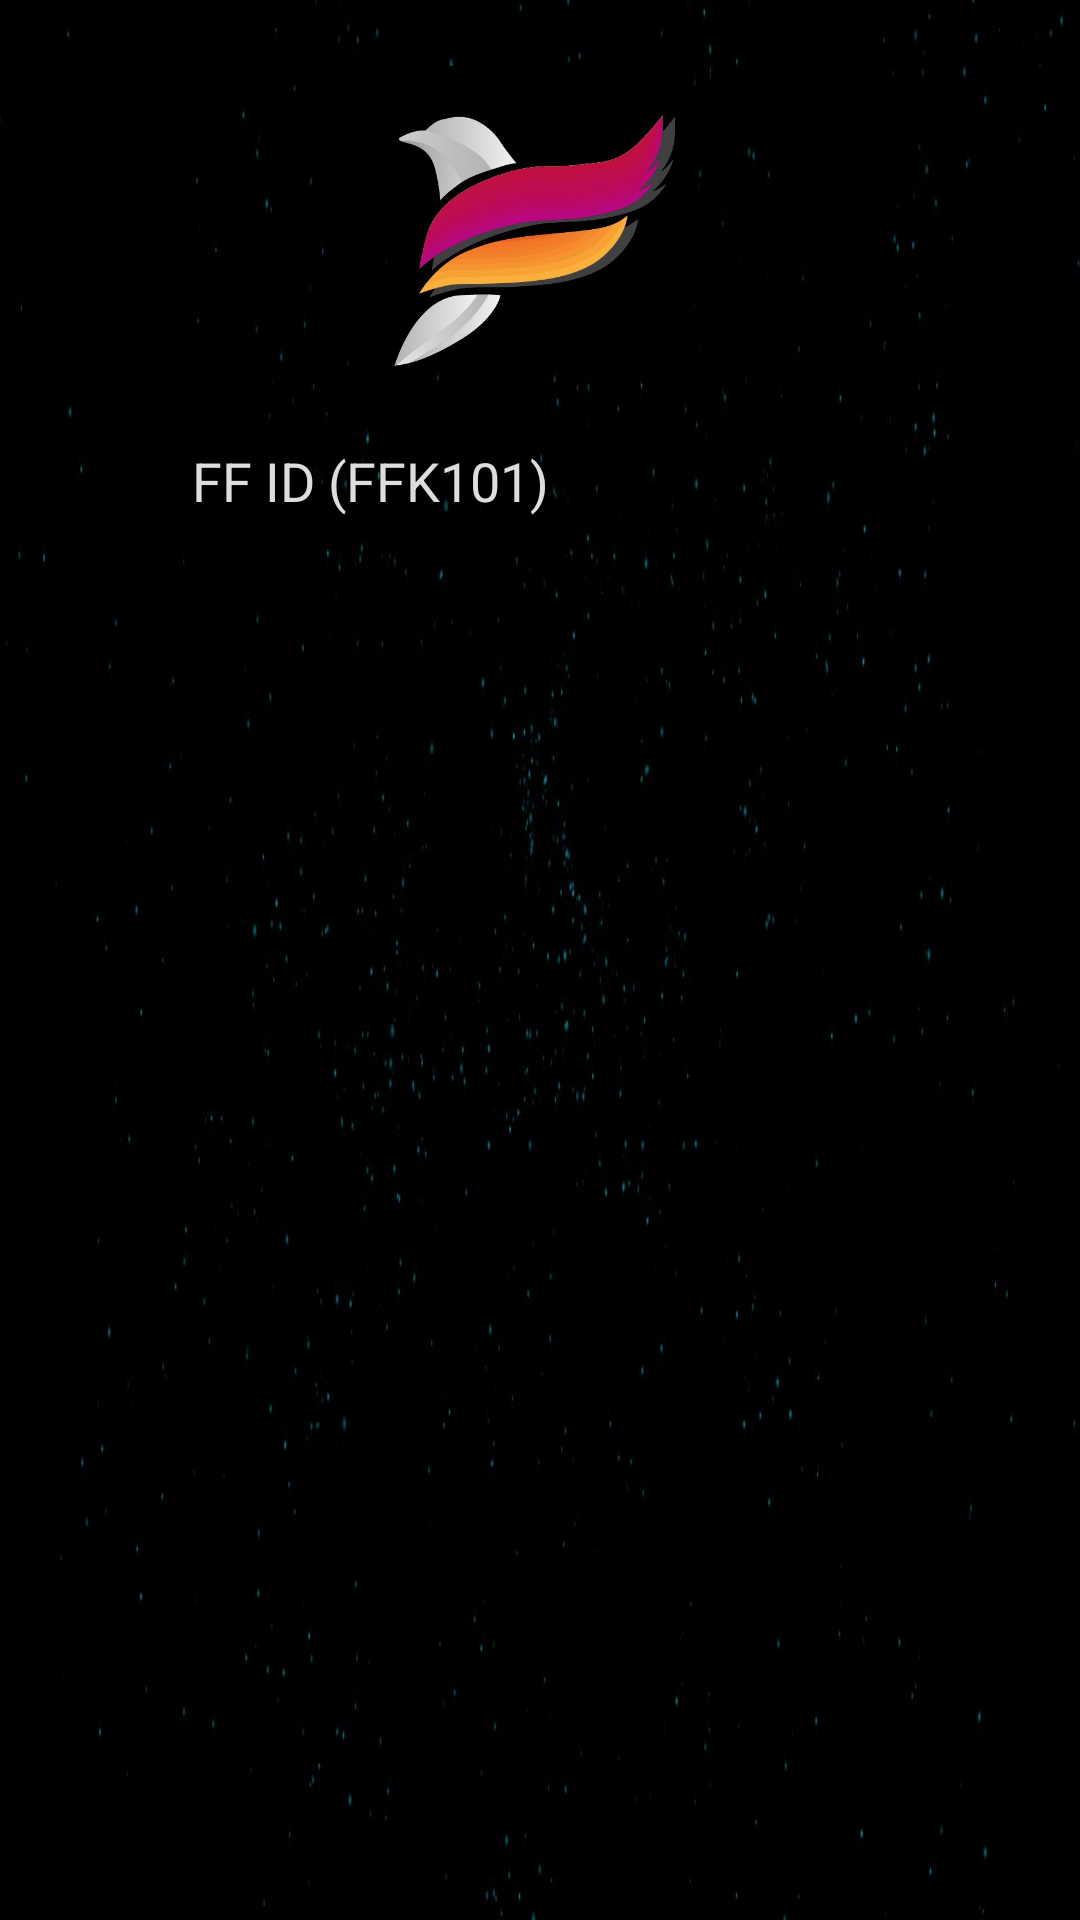

Here is an Android app screen rendered from its layout file. Give the layout XML and the strings, colors and styles it references.
<!-- AndroidManifest.xml: application theme AppTheme.NoActionBar -->
<!-- res/layout/id_k.xml -->
<?xml version="1.0" encoding="utf-8"?>
<RelativeLayout xmlns:android="http://schemas.android.com/apk/res/android"
    xmlns:app="http://schemas.android.com/apk/res-auto"
    android:background="@drawable/evstill"
    android:layout_width="match_parent" android:layout_height="match_parent">

    <EditText
        android:id="@+id/ffid1"
        android:layout_width="240dp"
        android:layout_height="wrap_content"
        android:layout_below="@+id/logo1"
        android:layout_centerHorizontal="true"
        android:layout_marginTop="16dp"
        android:ems="10"
        android:textColor="#dddddd"
        android:focusable="true"
        android:textColorHint="#dddddd"
        android:hint="FF ID (FFK101)"
        android:inputType="text" />

    <Button
        android:textStyle="bold"
        android:textSize="16sp"
        android:id="@+id/btnFF1"
        android:background="@color/btn"
        android:layout_width="wrap_content"
        android:layout_height="wrap_content"
        android:layout_below="@+id/ffid1"
        android:layout_centerHorizontal="true"
        android:text="PROCEED" />

    <ImageView
        android:id="@+id/logo1"
        android:layout_width="100dp"
        android:layout_height="100dp"
        android:layout_alignParentTop="true"
        android:layout_centerHorizontal="true"
        android:layout_marginTop="22dp"
        app:srcCompat="@drawable/logo" />

</RelativeLayout>
<!-- resources referenced by this layout -->
<resources>
  <!-- drawable evstill: jpeg bitmap (drawable, 47555 bytes) -->
  <!-- drawable logo: png bitmap (drawable-v24, 104577 bytes) -->
  <style name="AppTheme.NoActionBar">
          <item name="windowActionBar">false</item>
          <item name="windowNoTitle">true</item>
      </style>
</resources>
